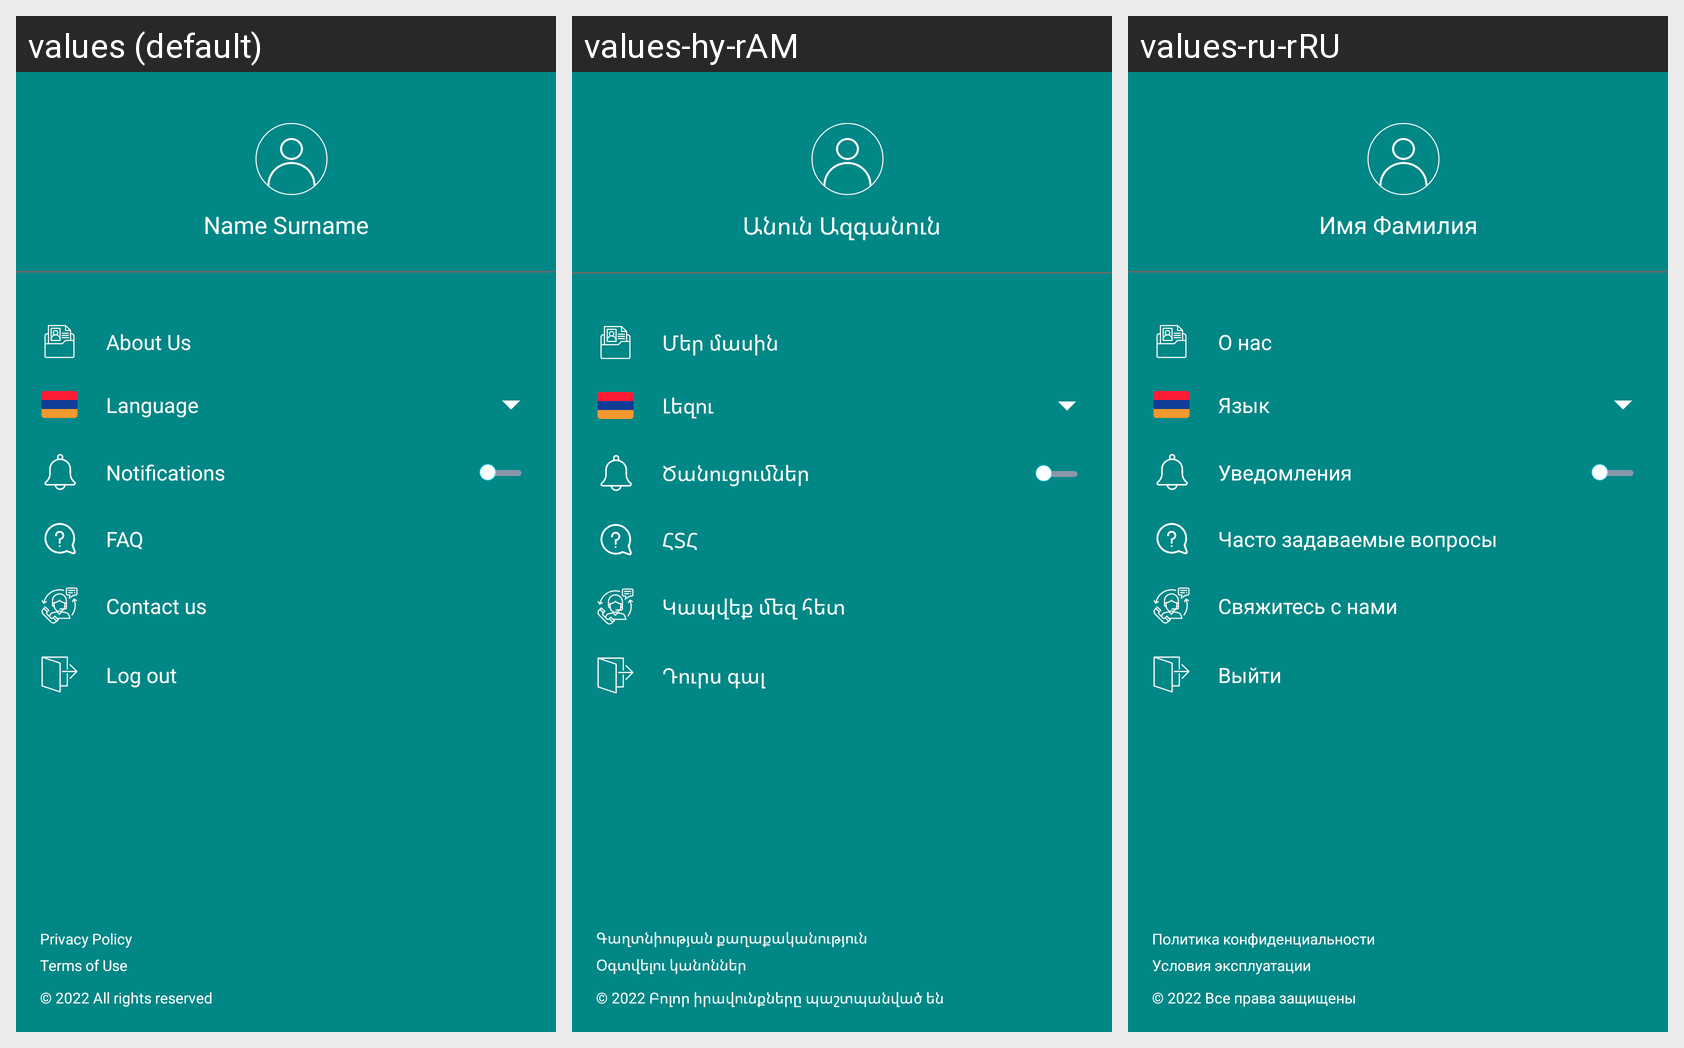

For this localized Android screen grid, give each drawn string resource with its value in every locale shown.
Android screen res/layout/main_header.xml rendered under 3 locales, left to right: values (default), values-hy-rAM, values-ru-rRU. Device: Nexus 5 (rendered at 1080×1920; each locale shown at half size, 540×960, under a caption strip naming it); theme Theme.TruckingAndConstructionWork.
Strings drawn on this screen, with the default value and each locale's value (text and hints the layout hard-codes, and strings that could not be matched under every locale, appear in the picture but are not listed):

name_surname
  values: Name Surname
  values-hy-rAM: Անուն Ազգանուն
  values-ru-rRU: Имя Фамилия

about_us
  values: About Us
  values-hy-rAM: Մեր մասին
  values-ru-rRU: О нас

language
  values: Language
  values-hy-rAM: Լեզու
  values-ru-rRU: Язык

notifications
  values: Notifications
  values-hy-rAM: Ծանուցումներ
  values-ru-rRU: Уведомления

faq
  values: FAQ
  values-hy-rAM: ՀՏՀ
  values-ru-rRU: Часто задаваемые вопросы

contact_us
  values: Contact us
  values-hy-rAM: Կապվեք մեզ հետ
  values-ru-rRU: Свяжитесь с нами

log_out
  values: Log out
  values-hy-rAM: Դուրս գալ
  values-ru-rRU: Выйти

_2021_all_rights_reserved
  values: © 2022 All rights reserved
  values-hy-rAM: © 2022 Բոլոր իրավունքները պաշտպանված են
  values-ru-rRU: © 2022 Все права защищены

terms_of_use
  values: Terms of Use
  values-hy-rAM: Օգտվելու կանոններ
  values-ru-rRU: Условия эксплуатации

privacy_policy
  values: Privacy Policy
  values-hy-rAM: Գաղտնիության քաղաքականություն
  values-ru-rRU: Политика конфиденциальности
